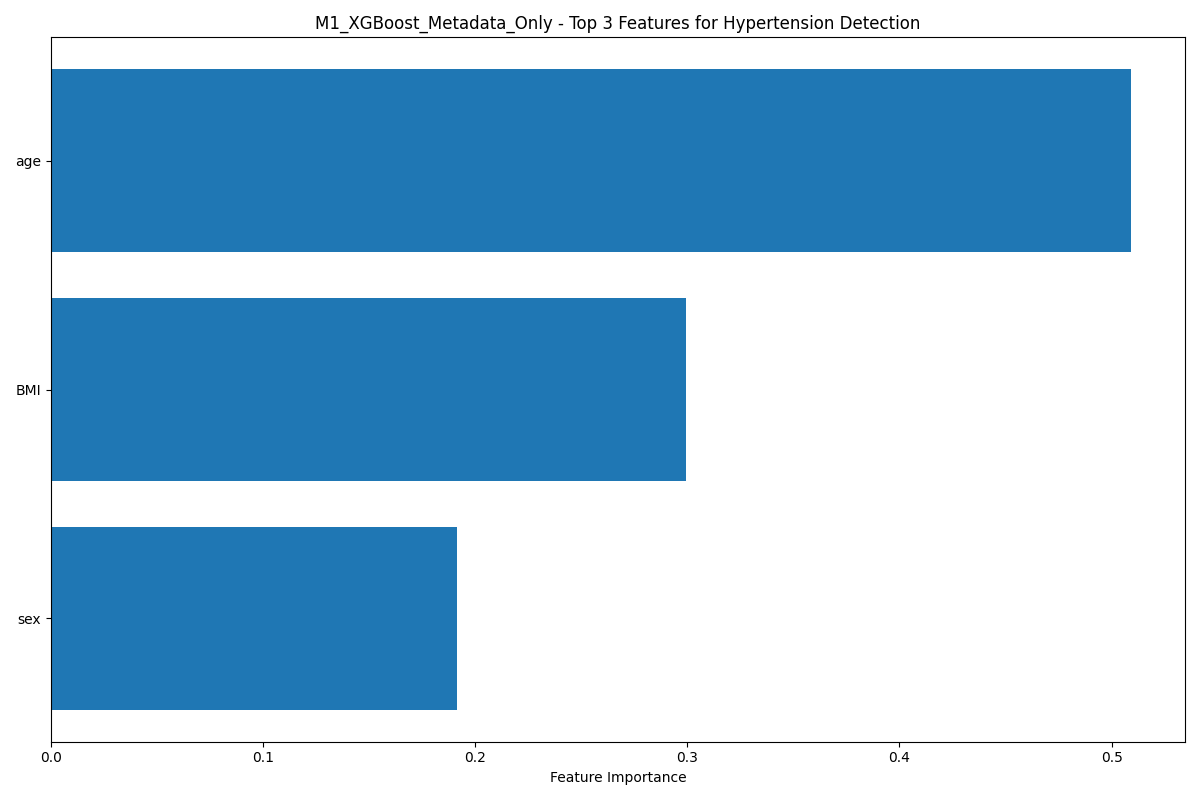

The data file committed next to this chart (first rows):
feature, importance
age, 0.5091
BMI, 0.2995
sex, 0.1914
